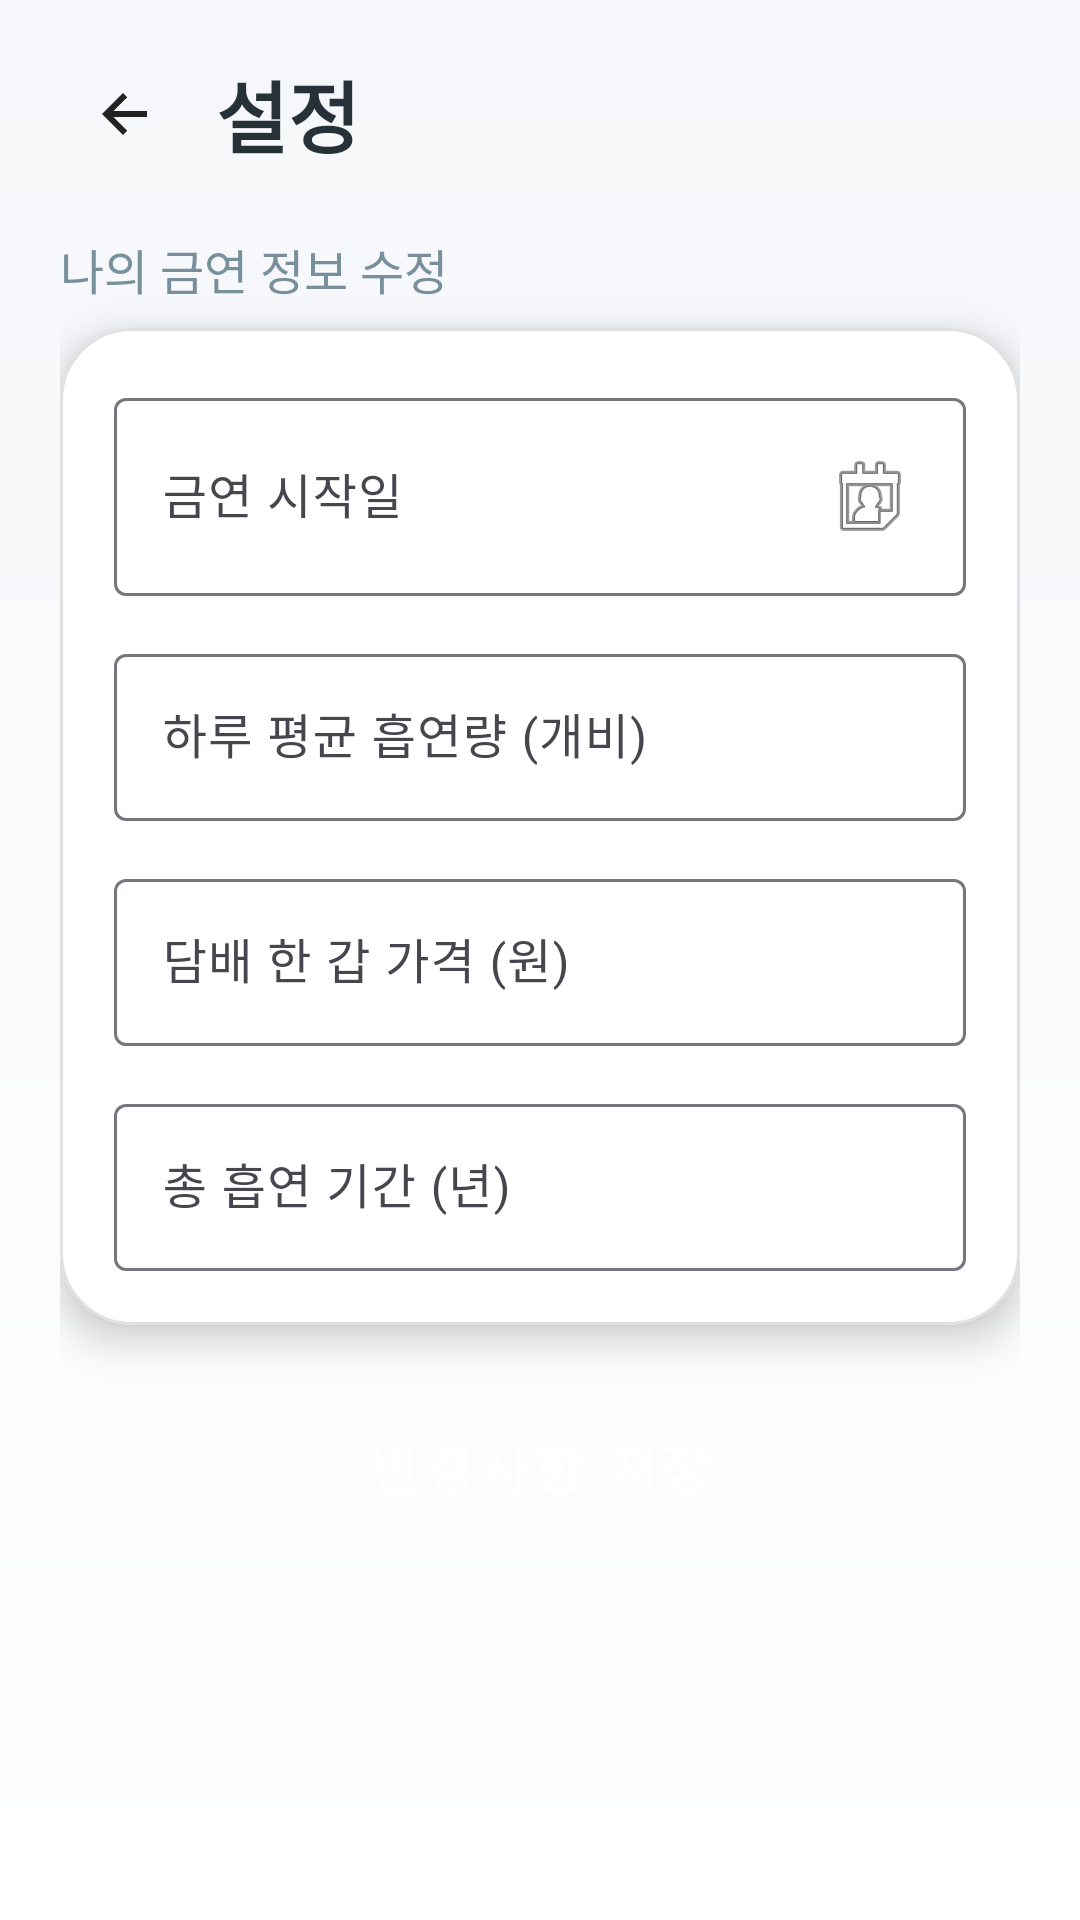

Produce the Android XML layout that renders to this screen, including the resource entries it uses.
<!-- AndroidManifest.xml: application theme Theme.JiminAndMinseok -->
<!-- res/layout/fragment_settings.xml -->
<?xml version="1.0" encoding="utf-8"?>
<androidx.core.widget.NestedScrollView xmlns:android="http://schemas.android.com/apk/res/android"
    xmlns:app="http://schemas.android.com/apk/res-auto"
    xmlns:tools="http://schemas.android.com/tools"
    android:layout_width="match_parent"
    android:layout_height="match_parent"
    android:background="@drawable/bg_gradient_light"
    android:fillViewport="true"
    tools:context=".SettingsFragment">

    <androidx.constraintlayout.widget.ConstraintLayout
        android:layout_width="match_parent"
        android:layout_height="wrap_content"
        android:paddingStart="20dp"
        android:paddingEnd="20dp"
        android:paddingTop="16dp"
        android:paddingBottom="24dp">

        
        <ImageButton
            android:id="@+id/btnBack"
            android:layout_width="44dp"
            android:layout_height="44dp"
            android:src="@drawable/ic_back"
            android:contentDescription="Back"
            android:background="?attr/selectableItemBackgroundBorderless"
            android:scaleType="center"
            app:layout_constraintStart_toStartOf="parent"
            app:layout_constraintTop_toTopOf="parent" />

        <TextView
            android:id="@+id/tvSettingsTitle"
            android:layout_width="0dp"
            android:layout_height="wrap_content"
            android:text="설정"
            android:textColor="@color/text_primary_light"
            android:textSize="26sp"
            android:textStyle="bold"
            app:layout_constraintStart_toEndOf="@id/btnBack"
            app:layout_constraintEnd_toEndOf="parent"
            app:layout_constraintTop_toTopOf="@id/btnBack"
            app:layout_constraintBottom_toBottomOf="@id/btnBack"
            android:layout_marginStart="8dp"/>

        
        <TextView
            android:id="@+id/tvGoalSettingsLabel"
            android:layout_width="wrap_content"
            android:layout_height="wrap_content"
            android:layout_marginTop="18dp"
            android:text="나의 금연 정보 수정"
            android:textColor="@color/text_secondary_light"
            android:textSize="16sp"
            app:layout_constraintStart_toStartOf="parent"
            app:layout_constraintTop_toBottomOf="@id/btnBack" />

        
        <com.google.android.material.card.MaterialCardView
            android:id="@+id/cardGoal"
            style="@style/Widget.App.RoundCard"
            android:layout_width="0dp"
            android:layout_height="wrap_content"
            android:layout_marginTop="8dp"
            app:layout_constraintTop_toBottomOf="@id/tvGoalSettingsLabel"
            app:layout_constraintStart_toStartOf="parent"
            app:layout_constraintEnd_toEndOf="parent">

            <LinearLayout
                android:layout_width="match_parent"
                android:layout_height="wrap_content"
                android:orientation="vertical"
                android:padding="18dp">

                <com.google.android.material.textfield.TextInputLayout
                    android:id="@+id/tilQuitDate"
                    style="@style/Widget.Material3.TextInputLayout.OutlinedBox"
                    android:layout_width="match_parent"
                    android:layout_height="wrap_content"
                    android:hint="금연 시작일">

                    <com.google.android.material.textfield.TextInputEditText
                        android:id="@+id/etQuitDate"
                        android:layout_width="match_parent"
                        android:layout_height="wrap_content"
                        android:drawableEnd="@android:drawable/ic_menu_my_calendar"
                        android:focusable="false"
                        android:clickable="true" />
                </com.google.android.material.textfield.TextInputLayout>

                <com.google.android.material.textfield.TextInputLayout
                    android:id="@+id/tilDailyCigarettes"
                    style="@style/Widget.Material3.TextInputLayout.OutlinedBox"
                    android:layout_width="match_parent"
                    android:layout_height="wrap_content"
                    android:layout_marginTop="14dp"
                    android:hint="하루 평균 흡연량 (개비)">

                    <com.google.android.material.textfield.TextInputEditText
                        android:id="@+id/etDailyCigarettes"
                        android:layout_width="match_parent"
                        android:layout_height="wrap_content"
                        android:inputType="number" />
                </com.google.android.material.textfield.TextInputLayout>

                <com.google.android.material.textfield.TextInputLayout
                    android:id="@+id/tilPackPrice"
                    style="@style/Widget.Material3.TextInputLayout.OutlinedBox"
                    android:layout_width="match_parent"
                    android:layout_height="wrap_content"
                    android:layout_marginTop="14dp"
                    android:hint="담배 한 갑 가격 (원)">

                    <com.google.android.material.textfield.TextInputEditText
                        android:id="@+id/etPackPrice"
                        android:layout_width="match_parent"
                        android:layout_height="wrap_content"
                        android:inputType="number" />
                </com.google.android.material.textfield.TextInputLayout>

                <com.google.android.material.textfield.TextInputLayout
                    android:id="@+id/tilSmokingYears"
                    style="@style/Widget.Material3.TextInputLayout.OutlinedBox"
                    android:layout_width="match_parent"
                    android:layout_height="wrap_content"
                    android:layout_marginTop="14dp"
                    android:hint="총 흡연 기간 (년)">

                    <com.google.android.material.textfield.TextInputEditText
                        android:id="@+id/etSmokingYears"
                        android:layout_width="match_parent"
                        android:layout_height="wrap_content"
                        android:inputType="number" />
                </com.google.android.material.textfield.TextInputLayout>

            </LinearLayout>
        </com.google.android.material.card.MaterialCardView>

        <Button
            android:id="@+id/btnSaveChanges"
            style="@style/Widget.App.RoundButton"
            android:layout_width="0dp"
            android:layout_height="wrap_content"
            android:layout_marginTop="18dp"
            android:text="변경사항 저장"
            android:backgroundTint="@color/primary_mint_green"
            android:textColor="@color/white"
            app:layout_constraintTop_toBottomOf="@id/cardGoal"
            app:layout_constraintStart_toStartOf="parent"
            app:layout_constraintEnd_toEndOf="parent" />

    </androidx.constraintlayout.widget.ConstraintLayout>
</androidx.core.widget.NestedScrollView>
<!-- resources referenced by this layout -->
<resources>
  <color name="primary_mint_green">#66BB6A</color>
  <color name="text_primary_light">#263238</color>
  <color name="text_secondary_light">#78909C</color>
  <color name="white">#FFFFFFFF</color>
  <!-- drawable bg_gradient_light (drawable) -->
  <?xml version="1.0" encoding="utf-8"?>
  <shape xmlns:android="http://schemas.android.com/apk/res/android"
      android:shape="rectangle">
      <gradient
          android:type="linear"
          android:angle="270"
          android:startColor="@color/background_light_start"
          android:endColor="@color/background_light_end" />
  </shape>
  <!-- drawable ic_back (drawable) -->
  <?xml version="1.0" encoding="utf-8"?>
  <vector xmlns:android="http://schemas.android.com/apk/res/android"
      android:width="24dp"
      android:height="24dp"
      android:viewportWidth="24"
      android:viewportHeight="24">
      <path
          android:fillColor="#222222"
          android:pathData="M19,11H7.83l4.58,-4.59L11,5l-7,7 7,7 1.41,-1.41L7.83,13H19v-2z"/>
  </vector>
  <style name="Widget.App.RoundButton" parent="Widget.MaterialComponents.Button">
          <item name="cornerRadius">24dp</item>
          <item name="android:paddingTop">16dp</item>
          <item name="android:paddingBottom">16dp</item>
          <item name="android:textSize">18sp</item>
          <item name="android:textStyle">bold</item>
      </style>
  <style name="Widget.App.RoundCard" parent="Widget.MaterialComponents.CardView">
          <item name="cardBackgroundColor">@color/card_background_light</item>
          <item name="cardCornerRadius">24dp</item>
          <item name="cardElevation">8dp</item>
          <item name="strokeColor">@color/card_stroke_light</item>
          <item name="strokeWidth">1dp</item>
      </style>
  <style name="Theme.JiminAndMinseok" parent="Base.Theme.JiminAndMinseok" />
  <color name="background_light_start">#F5F7FA</color>
  <color name="background_light_end">#FFFFFF</color>
  <color name="card_background_light">#FFFFFF</color>
  <color name="card_stroke_light">#E0E0E0</color>
  <style name="Base.Theme.JiminAndMinseok" parent="Theme.Material3.DayNight.NoActionBar">
          
          <item name="colorPrimary">@color/primary_mint_green</item>
      </style>
</resources>
